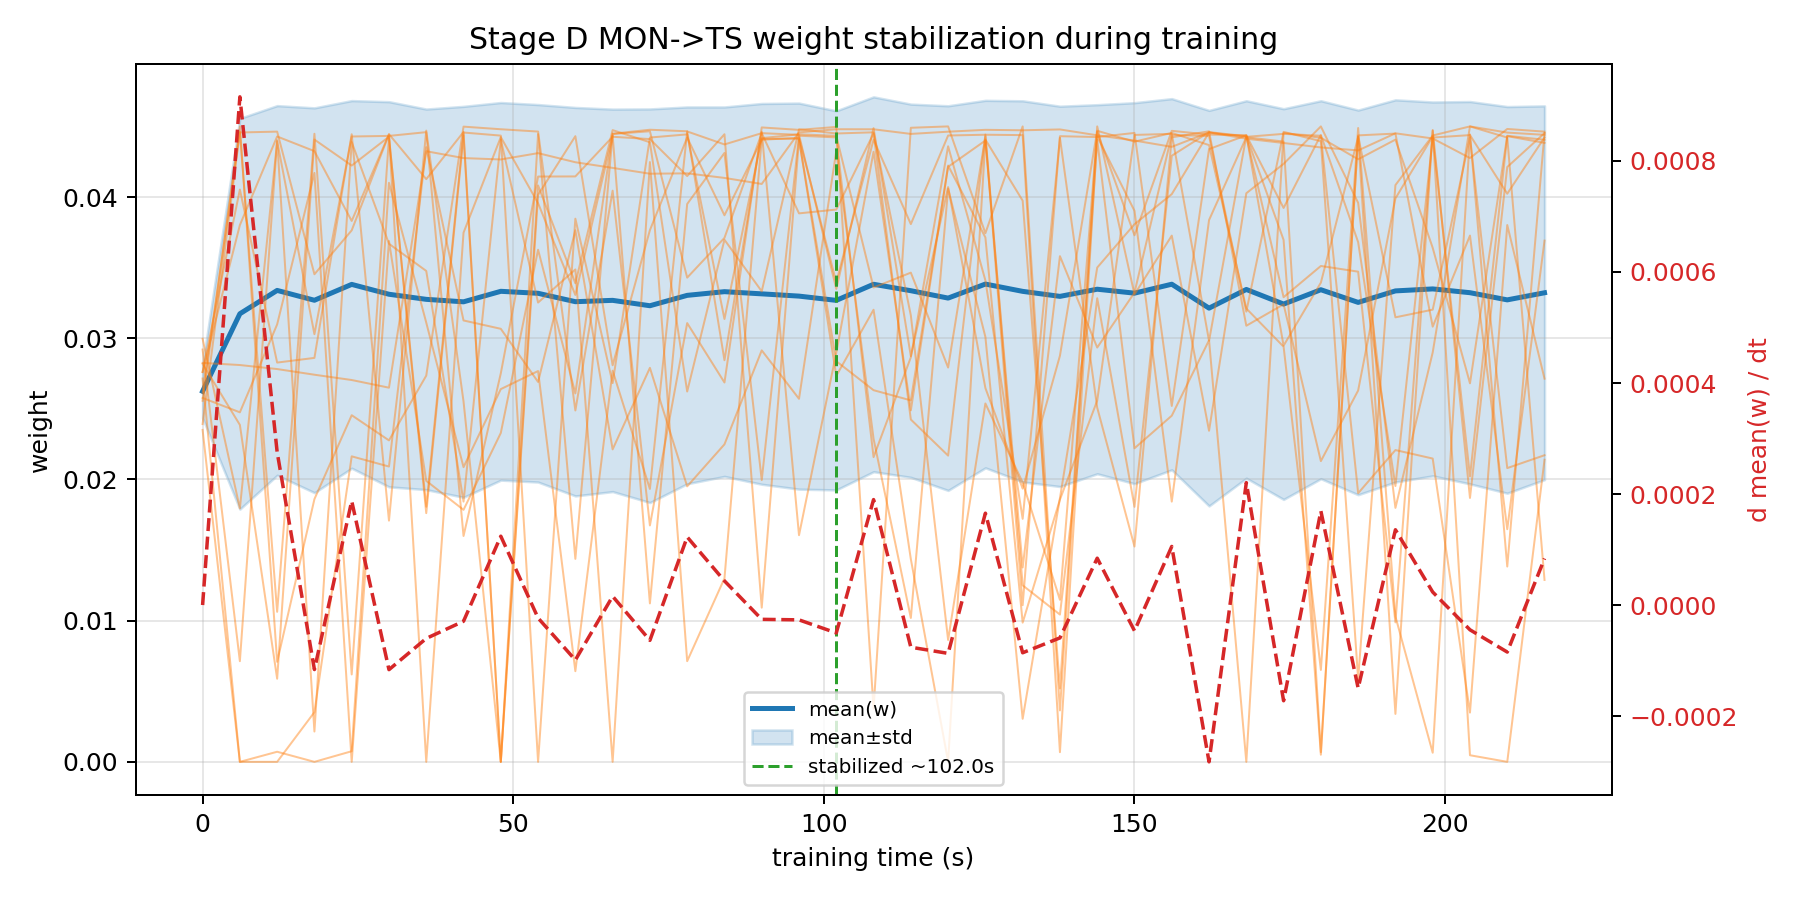

Values plotted in this chart, from the file beside it:
checkpoint_t_s, mean_w, std_w, dmean_w_dt
0.00000000, 0.02624, 0.00189, 0.0000000000
6, 0.03173, 0.01384, 0.0009155
12, 0.03339, 0.01309, 0.0002756
18, 0.03269, 0.01363, -0.0001162
24, 0.03381, 0.01302, 0.0001873
30, 0.03311, 0.01364, -0.0001164
36, 0.03275, 0.01348, -0.00006013
42, 0.03258, 0.01384, -0.00002917
48, 0.03332, 0.01337, 0.000124
54, 0.03318, 0.01337, -0.00002337
60, 0.03259, 0.01376, -0.00009906
66, 0.03268, 0.01354, 0.00001574
72, 0.0323, 0.01394, -0.0000636
78, 0.03304, 0.01334, 0.0001226
84, 0.0333, 0.01308, 0.00004348
90, 0.03314, 0.01348, -0.00002575
96, 0.03298, 0.01367, -0.0000267
102, 0.03268, 0.01342, -0.00005023
108, 0.03382, 0.01327, 0.00019
114, 0.03336, 0.01321, -0.00007599
120, 0.03284, 0.01362, -0.00008706
126, 0.03384, 0.01301, 0.0001655
132, 0.03332, 0.0135, -0.00008597
138, 0.03296, 0.01347, -0.00005914
144, 0.03347, 0.01307, 0.00008437
150, 0.03319, 0.01349, -0.00004647
156, 0.03383, 0.01314, 0.0001055
162, 0.03213, 0.01401, -0.0002825
168, 0.03345, 0.01336, 0.0002205
174, 0.03242, 0.01383, -0.0001724
180, 0.03343, 0.01338, 0.0001693
186, 0.03254, 0.01362, -0.0001495
192, 0.03335, 0.01353, 0.0001356
198, 0.03349, 0.01324, 0.00002344
204, 0.03322, 0.01354, -0.00004461
210, 0.03272, 0.01369, -0.00008467
216, 0.03322, 0.01323, 0.00008379
